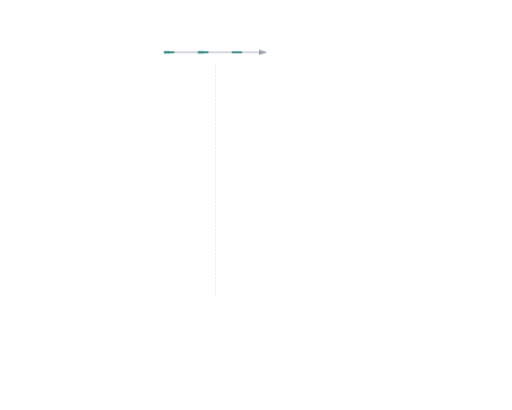
t = 0.00 s
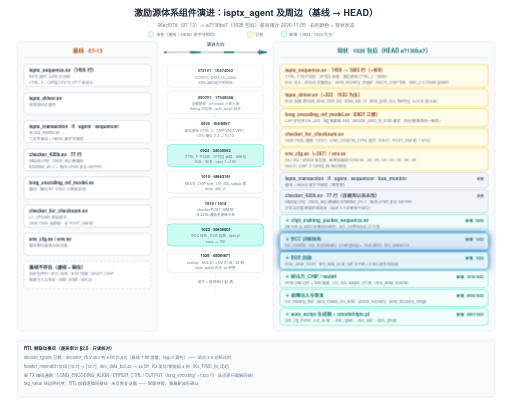
t = 5.00 s
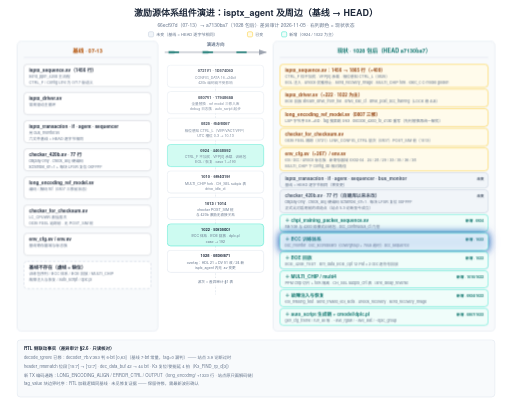
t = 5.32 s
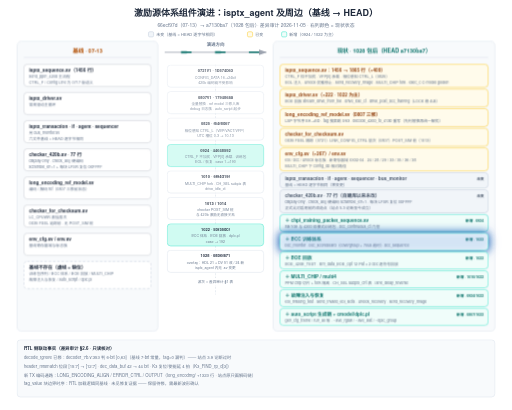
t = 5.64 s
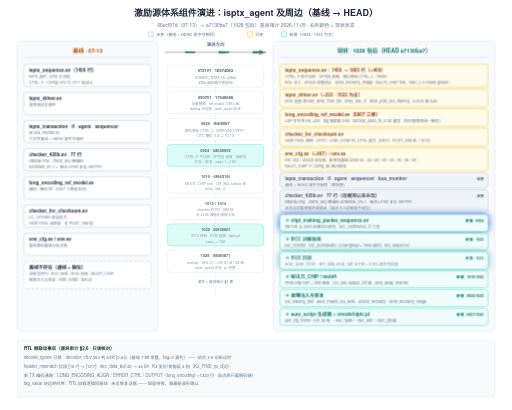
t = 6.60 s
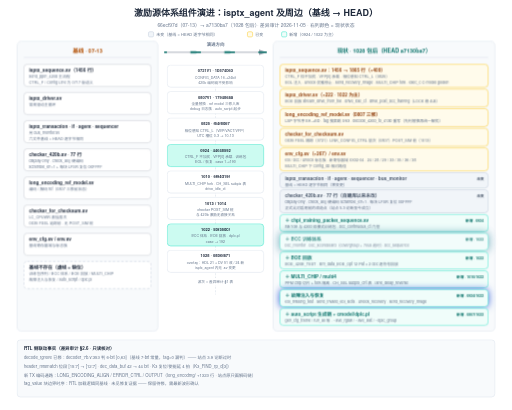
t = 8.48 s

The animated SVG that drew these frames (rendered in a browser with its animation timeline set to each time). Animation: 13 CSS @keyframes rules; frames cover the first 8.48 s, repeats indefinitely.

<svg xmlns="http://www.w3.org/2000/svg" viewBox="0 0 1200 960" width="1200" height="960">
  <style>text { font-family: 'Helvetica Neue', Helvetica, Arial, 'PingFang SC', 'Microsoft YaHei', 'Microsoft JhengHei', 'SimHei', sans-serif; }</style>
  <style>
    .row{opacity:0;animation:rowIn .55s cubic-bezier(.22,.7,.3,1) forwards}
    .head{opacity:0;animation:rowIn .55s cubic-bezier(.22,.7,.3,1) forwards}
    @keyframes rowIn{from{opacity:0;transform:translateY(10px)}to{opacity:1;transform:none}}
    .draw{stroke-dasharray:100;animation:drawIn .6s cubic-bezier(.4,0,.2,1) forwards}
    @keyframes drawIn{from{stroke-dashoffset:100}to{stroke-dashoffset:0}}
    .fade{opacity:0;animation:fadeIn .6s ease forwards}
    @keyframes fadeIn{to{opacity:1}}
    .flowdot{fill:none;stroke-linecap:round;stroke-dasharray:9 91;stroke-width:3.5;animation:flow 2.6s linear infinite}
    @keyframes flow{to{stroke-dashoffset:-100}}
    .flowtail{fill:none;stroke-linecap:round;stroke-dasharray:4 96;stroke-width:8;opacity:.25;animation:flow 2.6s linear infinite}
    .pulse{transform-box:fill-box;transform-origin:center;animation:pulse 2.8s ease-in-out infinite}
    @keyframes pulse{0%,100%{opacity:1;filter:drop-shadow(0 0 0 rgba(180,83,9,0))}50%{opacity:.8;filter:drop-shadow(0 0 10px rgba(180,83,9,.75))}}
    .pulse-t{transform-box:fill-box;transform-origin:center;animation:pulseT 2.8s ease-in-out infinite}
    @keyframes pulseT{0%,100%{opacity:1;filter:drop-shadow(0 0 0 rgba(14,116,144,0))}50%{opacity:.8;filter:drop-shadow(0 0 10px rgba(14,116,144,.75))}}
    .pulse-b{transform-box:fill-box;transform-origin:center;animation:pulseB 2.8s ease-in-out infinite}
    @keyframes pulseB{0%,100%{opacity:1;filter:drop-shadow(0 0 0 rgba(29,78,216,0))}50%{opacity:.8;filter:drop-shadow(0 0 10px rgba(29,78,216,.75))}}
    .sweepband{opacity:.85;animation:sweepMove 8s linear infinite}
    @keyframes sweepMove{to{transform:translateX(var(--sweepP,160px))}}
    .dashgrow{stroke-dasharray:7 5;animation:dashgrow 2.6s linear infinite}
    @keyframes dashgrow{from{stroke-dashoffset:72}to{stroke-dashoffset:0}}
    .march{animation:march 1.5s linear infinite}
    @keyframes march{to{stroke-dashoffset:-16}}
    .cellwave{animation:wave 2.6s ease-in-out infinite}
    @keyframes wave{0%,100%{opacity:1}50%{opacity:.72}}
    .breathe{animation:br 3.2s ease-in-out infinite}
    @keyframes br{0%,100%{opacity:1}50%{opacity:.55}}
    .step{animation:stepLit 6s ease-in-out infinite}
    @keyframes stepLit{0%,16%{filter:drop-shadow(0 0 9px rgba(29,78,216,.85))}24%,92%{filter:drop-shadow(0 0 0 rgba(29,78,216,0))}100%{filter:drop-shadow(0 0 9px rgba(29,78,216,.85))}}
    @media (prefers-reduced-motion:reduce){*{animation:none!important}.row,.head,.fade{opacity:1!important}.flowdot,.flowtail,.sweepband{display:none!important}}
  </style>
  <defs>
    <marker id="ar-blue" markerWidth="10" markerHeight="7" refX="9" refY="3.5" orient="auto"><polygon points="0 0, 10 3.5, 0 7" fill="#2563eb"/></marker>
    <marker id="ar-green" markerWidth="10" markerHeight="7" refX="9" refY="3.5" orient="auto"><polygon points="0 0, 10 3.5, 0 7" fill="#059669"/></marker>
    <marker id="ar-purple" markerWidth="10" markerHeight="7" refX="9" refY="3.5" orient="auto"><polygon points="0 0, 10 3.5, 0 7" fill="#7c3aed"/></marker>
    <marker id="ar-orange" markerWidth="10" markerHeight="7" refX="9" refY="3.5" orient="auto"><polygon points="0 0, 10 3.5, 0 7" fill="#ea580c"/></marker>
    <marker id="ar-gray" markerWidth="10" markerHeight="7" refX="9" refY="3.5" orient="auto"><polygon points="0 0, 10 3.5, 0 7" fill="#9ca3af"/></marker>
  </defs>
  <rect width="1200" height="960" fill="#ffffff"/>
  <g class="head" style="animation-delay:0s">
  <g >
    <text x="600" y="38" font-size="21" fill="#1e293b" text-anchor="middle" font-weight="600">激励源体系组件演进：isptx_agent 及周边（基线 → HEAD）</text>
    <text x="600" y="62" font-size="11.5" fill="#64748b" text-anchor="middle">66ecf97d（07-13）→ a7130ba7（1028 包后）· 差异审计 2026-11-05 · 右列颜色 = 现状状态</text>
    <rect x="348" y="74" width="12" height="12" rx="3" fill="#f1f5f9" stroke="#cbd5e1" stroke-width="1.5"/>
    <text x="366" y="84" font-size="9.5" fill="#64748b" text-anchor="start">未变（基线 = HEAD 逐字节相同）</text>
    <rect x="580" y="74" width="12" height="12" rx="3" fill="#fffbeb" stroke="#fcd34d" stroke-width="1.5"/>
    <text x="598" y="84" font-size="9.5" fill="#64748b" text-anchor="start">已变</text>
    <rect x="660" y="74" width="12" height="12" rx="3" fill="#f0fdfa" stroke="#5eead4" stroke-width="1.5"/>
    <text x="678" y="84" font-size="9.5" fill="#64748b" text-anchor="start">新增（0924 / 1022 为主）</text>
  </g>
  </g>
  <g class="row" style="animation-delay:0.15s">
  <g >
    <rect x="40" y="96" width="330" height="680" rx="10" fill="#f8fafc" stroke="#e2e8f0" stroke-width="1.5"/>
    <text x="205" y="122" font-size="13" fill="#b45309" text-anchor="middle" font-weight="600">基线 · 07-13</text>
    <line x1="56" y1="134" x2="354" y2="134" stroke="#e2e8f0" stroke-width="1.5"/>
    <g class="row" style="animation-delay:0.25s">
    <g >
      <g >
        <rect x="56" y="150" width="298" height="52" rx="8" fill="#ffffff" stroke="#d1d5db" stroke-width="1.5"/>
        <text x="68" y="167" font-size="11" fill="#1e293b" text-anchor="start" font-weight="600">isptx_sequence.sv（1456 行）</text>
        <text x="68" y="182" font-size="9" fill="#64748b" text-anchor="start">send_ppm_420b 主流程</text>
        <text x="68" y="195" font-size="9" fill="#64748b" text-anchor="start">CTRL_F / Config Line 为 0717 版语义</text>
      </g>
    </g>
    </g>
    <g class="row" style="animation-delay:0.33s">
    <g >
      <g >
        <rect x="56" y="216" width="298" height="52" rx="8" fill="#ffffff" stroke="#d1d5db" stroke-width="1.5"/>
        <text x="68" y="233" font-size="11" fill="#1e293b" text-anchor="start" font-weight="600">isptx_driver.sv</text>
        <text x="68" y="248" font-size="9" fill="#64748b" text-anchor="start">常规驱动主循环</text>
      </g>
    </g>
    </g>
    <g class="row" style="animation-delay:0.41s">
    <g >
      <g >
        <rect x="56" y="282" width="298" height="52" rx="8" fill="#ffffff" stroke="#d1d5db" stroke-width="1.5"/>
        <text x="68" y="299" font-size="11" fill="#1e293b" text-anchor="start" font-weight="600">isptx_transaction · if · agent · sequencer</text>
        <text x="68" y="314" font-size="9" fill="#64748b" text-anchor="start">另 bus_monitor.sv</text>
        <text x="68" y="327" font-size="9" fill="#64748b" text-anchor="start">六文件基线 = HEAD 逐字节相同</text>
      </g>
    </g>
    </g>
    <g class="row" style="animation-delay:0.49s">
    <g >
      <g >
        <rect x="56" y="348" width="298" height="52" rx="8" fill="#ffffff" stroke="#d1d5db" stroke-width="1.5"/>
        <text x="68" y="365" font-size="11" fill="#1e293b" text-anchor="start" font-weight="600">checker_420b.sv · 77 行</text>
        <text x="68" y="380" font-size="9" fill="#64748b" text-anchor="start">display-only · check_all() 硬编码</text>
        <text x="68" y="393" font-size="9" fill="#64748b" text-anchor="start">scramble_en=1 + 每块 LFSR 复位 0XFFFF</text>
      </g>
    </g>
    </g>
    <g class="row" style="animation-delay:0.57s">
    <g >
      <g >
        <rect x="56" y="414" width="298" height="52" rx="8" fill="#ffffff" stroke="#d1d5db" stroke-width="1.5"/>
        <text x="68" y="431" font-size="11" fill="#1e293b" text-anchor="start" font-weight="600">long_encoding_ref_model.sv</text>
        <text x="68" y="446" font-size="9" fill="#64748b" text-anchor="start">编码 / 解码 ref（0807 三修前状态）</text>
      </g>
    </g>
    </g>
    <g class="row" style="animation-delay:0.65s">
    <g >
      <g >
        <rect x="56" y="480" width="298" height="52" rx="8" fill="#ffffff" stroke="#d1d5db" stroke-width="1.5"/>
        <text x="68" y="497" font-size="11" fill="#1e293b" text-anchor="start" font-weight="600">checker_for_checksum.sv</text>
        <text x="68" y="512" font-size="9" fill="#64748b" text-anchor="start">LC_CPUWR 直挂层次</text>
        <text x="68" y="525" font-size="9" fill="#64748b" text-anchor="start">0X35 FSEL 追踪前 · 无 POST_SIM 桩</text>
      </g>
    </g>
    </g>
    <g class="row" style="animation-delay:0.73s">
    <g >
      <g >
        <rect x="56" y="546" width="298" height="52" rx="8" fill="#ffffff" stroke="#d1d5db" stroke-width="1.5"/>
        <text x="68" y="563" font-size="11" fill="#1e293b" text-anchor="start" font-weight="600">env_cfg.sv / env.sv</text>
        <text x="68" y="578" font-size="9" fill="#64748b" text-anchor="start">基线寄存器域与标志族</text>
      </g>
    </g>
    </g>
    <g class="fade" style="animation-delay:0.9s">
    <g >
      <g >
        <rect x="56" y="612" width="298" height="64" rx="8" fill="#ffffff" stroke="#cbd5e1" stroke-width="1.5" stroke-dasharray="6 4"/>
        <text x="68" y="629" font-size="11" fill="#1e293b" text-anchor="start" font-weight="600">基线不存在（虚线 = 缺位）</text>
        <text x="68" y="644" font-size="9" fill="#64748b" text-anchor="start">训练包序列 / BCC 体系 / BOE 回放 / MULTI_CHIP</text>
        <text x="68" y="657" font-size="9" fill="#64748b" text-anchor="start">故障注入与恢复 / auto_script / dplc.pl</text>
      </g>
    </g>
    </g>
  </g>
  </g>
  <g class="fade" style="animation-delay:1.6s">
  <g >
    <text x="505" y="108" font-size="10.5" fill="#64748b" text-anchor="middle" font-weight="600">演进方向</text>
  </g>
  </g>
  <path d="M 386 122 H 624" fill="none" stroke="#9ca3af" stroke-width="2" marker-end="url(#ar-gray)" class="draw" pathLength="100" style="animation-delay:1.6s"/>
  <path d="M 386 122 H 624" stroke="#0f766e" class="flowdot" pathLength="100" style="animation-duration:2.6s;animation-delay:0s"/>
  <path d="M 386 122 H 624" stroke="#0f766e" class="flowdot" pathLength="100" style="animation-duration:2.6s;animation-delay:-0.87s"/>
  <path d="M 386 122 H 624" stroke="#0f766e" class="flowdot" pathLength="100" style="animation-duration:2.6s;animation-delay:-1.73s"/>
  <path d="M 386 122 H 624" stroke="#0f766e" class="flowtail" pathLength="100" style="animation-duration:2.6s;animation-delay:0s"/>
  <path d="M 386 122 H 624" stroke="#0f766e" class="flowtail" pathLength="100" style="animation-duration:2.6s;animation-delay:-0.87s"/>
  <line x1="505" y1="152" x2="505" y2="690" stroke="#cbd5e1" stroke-width="1.2" stroke-dasharray="4 4"/>
  <g class="fade" style="animation-delay:0.7s">
  <g class="cellwave" style="animation-delay:0.2s;animation-duration:3.8s">
  <g >
    <rect x="392" y="152" width="226" height="52" rx="8" fill="#ffffff" stroke="#e2e8f0" stroke-width="1.5"/>
    <text x="505" y="169" font-size="9.5" fill="#1e293b" text-anchor="middle" font-weight="600">0721v1 · 1b574b63</text>
    <text x="505" y="184" font-size="8.5" fill="#64748b" text-anchor="middle">CONFIG_DATA 16→24bit</text>
    <text x="505" y="196" font-size="8.5" fill="#64748b" text-anchor="middle">420b 编码链不受影响</text>
  </g>
  </g>
  </g>
  <g class="fade" style="animation-delay:0.82s">
  <g class="cellwave" style="animation-delay:0.35s;animation-duration:3.8s">
  <g >
    <rect x="392" y="214" width="226" height="52" rx="8" fill="#ffffff" stroke="#e2e8f0" stroke-width="1.5"/>
    <text x="505" y="231" font-size="9.5" fill="#1e293b" text-anchor="middle" font-weight="600">0807v1 · 179486aa</text>
    <text x="505" y="246" font-size="8.5" fill="#64748b" text-anchor="middle">全量替换 · ref model 三修入库</text>
    <text x="505" y="258" font-size="8.5" fill="#64748b" text-anchor="middle">debug 日志族 · auto_script 起步</text>
  </g>
  </g>
  </g>
  <g class="fade" style="animation-delay:0.94s">
  <g class="cellwave" style="animation-delay:0.5s;animation-duration:3.8s">
  <g >
    <rect x="392" y="276" width="226" height="52" rx="8" fill="#ffffff" stroke="#e2e8f0" stroke-width="1.5"/>
    <text x="505" y="293" font-size="9.5" fill="#1e293b" text-anchor="middle" font-weight="600">0825 · f54f8d67</text>
    <text x="505" y="308" font-size="8.5" fill="#64748b" text-anchor="middle">相位感知 CTRL_L（VBP/VACT/VFP）</text>
    <text x="505" y="320" font-size="8.5" fill="#64748b" text-anchor="middle">UTC 槽位 0-3 → 10-13</text>
  </g>
  </g>
  </g>
  <g class="fade" style="animation-delay:1.06s">
  <g class="cellwave" style="animation-delay:0.65s;animation-duration:3.8s">
  <g >
    <rect x="392" y="338" width="226" height="52" rx="8" fill="#ccfbf1" stroke="#5eead4" stroke-width="1.5"/>
    <text x="505" y="355" font-size="9.5" fill="#1e293b" text-anchor="middle" font-weight="600">0924 · 44e48592</text>
    <text x="505" y="370" font-size="8.5" fill="#64748b" text-anchor="middle">CTRL_F 不加扰 · VFP[0] 承载 · 训练包</text>
    <text x="505" y="382" font-size="8.5" fill="#64748b" text-anchor="middle">EOL / 恢复 · case 1→190</text>
  </g>
  </g>
  </g>
  <g class="fade" style="animation-delay:1.18s">
  <g class="cellwave" style="animation-delay:0.8s;animation-duration:3.8s">
  <g >
    <rect x="392" y="400" width="226" height="52" rx="8" fill="#ffffff" stroke="#e2e8f0" stroke-width="1.5"/>
    <text x="505" y="417" font-size="9.5" fill="#1e293b" text-anchor="middle" font-weight="600">1010 · 6f94d19f</text>
    <text x="505" y="432" font-size="8.5" fill="#64748b" text-anchor="middle">MULTI_CHIP fork · CH_SEL subpix 表</text>
    <text x="505" y="444" font-size="8.5" fill="#64748b" text-anchor="middle">drive_idle_ct</text>
  </g>
  </g>
  </g>
  <g class="fade" style="animation-delay:1.3s">
  <g class="cellwave" style="animation-delay:0.95s;animation-duration:3.8s">
  <g >
    <rect x="392" y="462" width="226" height="52" rx="8" fill="#ffffff" stroke="#e2e8f0" stroke-width="1.5"/>
    <text x="505" y="479" font-size="9.5" fill="#1e293b" text-anchor="middle" font-weight="600">1013 / 1014</text>
    <text x="505" y="494" font-size="8.5" fill="#64748b" text-anchor="middle">checker POST_SIM 桩</text>
    <text x="505" y="506" font-size="8.5" fill="#64748b" text-anchor="middle">与 420b 激励无直接关系</text>
  </g>
  </g>
  </g>
  <g class="fade" style="animation-delay:1.42s">
  <g class="cellwave" style="animation-delay:1.1s;animation-duration:3.8s">
  <g >
    <rect x="392" y="524" width="226" height="52" rx="8" fill="#ccfbf1" stroke="#5eead4" stroke-width="1.5"/>
    <text x="505" y="541" font-size="9.5" fill="#1e293b" text-anchor="middle" font-weight="600">1022 · 5bf35dcf</text>
    <text x="505" y="556" font-size="8.5" fill="#64748b" text-anchor="middle">BCC 体系 · BOE 回放 · dplc.pl</text>
    <text x="505" y="568" font-size="8.5" fill="#64748b" text-anchor="middle">case → 192</text>
  </g>
  </g>
  </g>
  <g class="fade" style="animation-delay:1.54s">
  <g class="cellwave" style="animation-delay:1.25s;animation-duration:3.8s">
  <g >
    <rect x="392" y="586" width="226" height="52" rx="8" fill="#ffffff" stroke="#e2e8f0" stroke-width="1.5"/>
    <text x="505" y="603" font-size="9.5" fill="#1e293b" text-anchor="middle" font-weight="600">1028 · 08befa71</text>
    <text x="505" y="618" font-size="8.5" fill="#64748b" text-anchor="middle">overlay：HDL 21 + DV 51 改 / 24 新</text>
    <text x="505" y="630" font-size="8.5" fill="#64748b" text-anchor="middle">isptx_agent 内无 .sv 变更</text>
  </g>
  </g>
  </g>
  <g class="fade" style="animation-delay:1.7s">
  <g >
    <rect x="457" y="651" width="96" height="17" rx="4" fill="#ffffff" stroke="#ffffff" stroke-width="0"/>
    <text x="505" y="664" font-size="8.5" fill="#64748b" text-anchor="middle">波次 = 差异审计 §1 表</text>
  </g>
  </g>
  <g class="row" style="animation-delay:0.4s">
  <g >
    <rect x="640" y="96" width="520" height="680" rx="10" fill="#f8fafc" stroke="#e2e8f0" stroke-width="1.5"/>
    <text x="900" y="122" font-size="13" fill="#0f766e" text-anchor="middle" font-weight="600">现状 · 1028 包后（HEAD a7130ba7）</text>
    <line x1="656" y1="134" x2="1144" y2="134" stroke="#e2e8f0" stroke-width="1.5"/>
    <g class="row" style="animation-delay:0.55s">
    <g >
      <g >
        <rect x="656" y="150" width="488" height="54" rx="8" fill="#fffbeb" stroke="#fcd34d" stroke-width="1.5"/>
        <text x="668" y="167" font-size="11" fill="#92400e" text-anchor="start" font-weight="600">isptx_sequence.sv：1456 → 1865 行（+409）</text>
        <text x="668" y="182" font-size="9" fill="#64748b" text-anchor="start">CTRL_F 恒不加扰 · VFP[0] 承载 · 相位感知 CTRL_L（0825）</text>
        <text x="668" y="195" font-size="9" fill="#64748b" text-anchor="start">EOL 注入 · unlock 优雅停止 · send_recovery_image · MULTI_CHIP fork · exec_c C-model golden</text>
      </g>
    </g>
    </g>
    <g class="row" style="animation-delay:0.62s">
    <g >
      <g >
        <rect x="656" y="208" width="488" height="42" rx="8" fill="#fffbeb" stroke="#fcd34d" stroke-width="1.5"/>
        <text x="668" y="225" font-size="11" fill="#92400e" text-anchor="start" font-weight="600">isptx_driver.sv（+222 · 1022 为主）</text>
        <text x="668" y="240" font-size="9" fill="#64748b" text-anchor="start">BOE 回放 stream_drive_from_file · drive_idle_ct · drive_post_bcc_training（LOCK 稳 4us）</text>
      </g>
    </g>
    </g>
    <g class="row" style="animation-delay:0.69s">
    <g >
      <g >
        <rect x="656" y="254" width="488" height="42" rx="8" fill="#fffbeb" stroke="#fcd34d" stroke-width="1.5"/>
        <text x="668" y="271" font-size="11" fill="#92400e" text-anchor="start" font-weight="600">long_encoding_ref_model.sv（0807 三修）</text>
        <text x="668" y="286" font-size="9" fill="#64748b" text-anchor="start">LSP 字节序 EA→ED · tag 搜索跳 0/63 · decode_420b_to_413b 重写（先判替换再统一解扰）</text>
      </g>
    </g>
    </g>
    <g class="row" style="animation-delay:0.76s">
    <g >
      <g >
        <rect x="656" y="300" width="488" height="42" rx="8" fill="#fffbeb" stroke="#fcd34d" stroke-width="1.5"/>
        <text x="668" y="317" font-size="11" fill="#92400e" text-anchor="start" font-weight="600">checker_for_checksum.sv</text>
        <text x="668" y="332" font-size="9" fill="#64748b" text-anchor="start">0X35 FSEL 跟踪（0721）· LINK_CONFIG_CTRL 层次（0807）· POST_SIM 桩（1013）</text>
      </g>
    </g>
    </g>
    <g class="row" style="animation-delay:0.83s">
    <g >
      <g >
        <rect x="656" y="346" width="488" height="54" rx="8" fill="#fffbeb" stroke="#fcd34d" stroke-width="1.5"/>
        <text x="668" y="363" font-size="11" fill="#92400e" text-anchor="start" font-weight="600">env_cfg.sv（+267）/ env.sv</text>
        <text x="668" y="378" font-size="9" fill="#64748b" text-anchor="start">eol / bcc / unlock 标志族 · 新寄存器域 0X02-04 · 24 / 28 / 29 / 33 / 35 / 36 / 38</text>
        <text x="668" y="391" font-size="9" fill="#64748b" text-anchor="start">MULTI_CHIP 下 config_db 相对路径</text>
      </g>
    </g>
    </g>
    <g class="row" style="animation-delay:0.9s">
    <g >
      <g >
        <rect x="656" y="404" width="488" height="36" rx="8" fill="#f1f5f9" stroke="#cbd5e1" stroke-width="1.5"/>
        <text x="668" y="421" font-size="11" fill="#475569" text-anchor="start" font-weight="600">isptx_transaction · if · agent · sequencer · bus_monitor</text>
        <text x="668" y="436" font-size="9" fill="#64748b" text-anchor="start">基线 = HEAD 逐字节相同（零变更）</text>
        <text x="1134" y="421" font-size="8.5" fill="#475569" text-anchor="end" font-weight="600">未变</text>
      </g>
    </g>
    </g>
    <g class="row" style="animation-delay:0.97s">
    <g >
      <g >
        <rect x="656" y="444" width="488" height="54" rx="8" fill="#f1f5f9" stroke="#cbd5e1" stroke-width="1.5"/>
        <text x="668" y="461" font-size="11" fill="#475569" text-anchor="start" font-weight="600">checker_420b.sv · 77 行（自建库以来未改）</text>
        <text x="668" y="476" font-size="9" fill="#64748b" text-anchor="start">display-only · check_all() 硬编码 scramble_en=1 · 每块 LFSR 复位 0XFFFF</text>
        <text x="668" y="489" font-size="9" fill="#64748b" text-anchor="start">正式比对启用前的改造点（站点 5.3 论断至今成立）</text>
        <text x="1134" y="461" font-size="8.5" fill="#475569" text-anchor="end" font-weight="600">未变</text>
      </g>
    </g>
    </g>
    <g class="row" style="animation-delay:1.04s">
    <g class="step" style="animation-delay:0s">
    <g >
      <g >
        <rect x="656" y="502" width="488" height="40" rx="8" fill="#f0fdfa" stroke="#5eead4" stroke-width="1.5"/>
        <text x="668" y="519" font-size="11" fill="#0f766e" text-anchor="start" font-weight="600">＋ chpi_training_packet_sequence.sv</text>
        <text x="668" y="534" font-size="9" fill="#64748b" text-anchor="start">8B/10B 与 420b 双模式训练包 · bcc_continuous_ct 门控</text>
        <text x="1134" y="519" font-size="8.5" fill="#0f766e" text-anchor="end" font-weight="600">新增 · 0924</text>
      </g>
    </g>
    </g>
    </g>
    <g class="row" style="animation-delay:1.11s">
    <g class="step" style="animation-delay:-1s">
    <g class="pulse-t" style="animation-delay:-1.4s">
    <g >
      <g >
        <rect x="656" y="546" width="488" height="40" rx="8" fill="#f0fdfa" stroke="#5eead4" stroke-width="1.5"/>
        <text x="668" y="563" font-size="11" fill="#0f766e" text-anchor="start" font-weight="600">＋ BCC 训练体系</text>
        <text x="668" y="578" font-size="9" fill="#64748b" text-anchor="start">bcc_monitor · bcc_scoreboard（covergroup + 70us 超时）· bcc_sequence</text>
        <text x="1134" y="563" font-size="8.5" fill="#0f766e" text-anchor="end" font-weight="600">新增 · 1022</text>
      </g>
    </g>
    </g>
    </g>
    </g>
    <g class="row" style="animation-delay:1.18s">
    <g class="step" style="animation-delay:-2s">
    <g class="pulse-t" style="animation-delay:0s">
    <g >
      <g >
        <rect x="656" y="590" width="488" height="40" rx="8" fill="#f0fdfa" stroke="#5eead4" stroke-width="1.5"/>
        <text x="668" y="607" font-size="11" fill="#0f766e" text-anchor="start" font-weight="600">＋ BOE 回放</text>
        <text x="668" y="622" font-size="9" fill="#64748b" text-anchor="start">BOE_420B_TEST · sim_data_BOE_opt 12 Pat × 2 doc 逐符号回放</text>
        <text x="1134" y="607" font-size="8.5" fill="#0f766e" text-anchor="end" font-weight="600">新增 · 1022</text>
      </g>
    </g>
    </g>
    </g>
    </g>
    <g class="row" style="animation-delay:1.25s">
    <g class="step" style="animation-delay:-3s">
    <g >
      <g >
        <rect x="656" y="634" width="488" height="40" rx="8" fill="#f0fdfa" stroke="#5eead4" stroke-width="1.5"/>
        <text x="668" y="651" font-size="11" fill="#0f766e" text-anchor="start" font-weight="600">＋ MULTI_CHIP / multi4</text>
        <text x="668" y="666" font-size="9" fill="#64748b" text-anchor="start">PPM chip 切片 + fork 隔离 · CH_SEL subpix_cnt 表 · lane_delay_reverse</text>
        <text x="1134" y="651" font-size="8.5" fill="#0f766e" text-anchor="end" font-weight="600">新增 · 1010/1022</text>
      </g>
    </g>
    </g>
    </g>
    <g class="row" style="animation-delay:1.32s">
    <g class="step" style="animation-delay:-4s">
    <g >
      <g >
        <rect x="656" y="678" width="488" height="40" rx="8" fill="#f0fdfa" stroke="#5eead4" stroke-width="1.5"/>
        <text x="668" y="695" font-size="11" fill="#0f766e" text-anchor="start" font-weight="600">＋ 故障注入与恢复</text>
        <text x="668" y="710" font-size="9" fill="#64748b" text-anchor="start">eol_missing_test · send_invalid_eol_slots · unlock_recovery · send_recovery_image</text>
        <text x="1134" y="695" font-size="8.5" fill="#0f766e" text-anchor="end" font-weight="600">新增 · 0924/1022</text>
      </g>
    </g>
    </g>
    </g>
    <g class="row" style="animation-delay:1.39s">
    <g class="step" style="animation-delay:-5s">
    <g >
      <g >
        <rect x="656" y="722" width="488" height="40" rx="8" fill="#f0fdfa" stroke="#5eead4" stroke-width="1.5"/>
        <text x="668" y="739" font-size="11" fill="#0f766e" text-anchor="start" font-weight="600">＋ auto_script 生成链 + cmodel/dplc.pl</text>
        <text x="668" y="754" font-size="9" fill="#64748b" text-anchor="start">gen_cfg_frame / run_all 等 · --ave_rgbw / --ave_last / --dplc_group</text>
        <text x="1134" y="739" font-size="8.5" fill="#0f766e" text-anchor="end" font-weight="600">新增 · 0807/1022</text>
      </g>
    </g>
    </g>
    </g>
  </g>
  </g>
  <g class="fade" style="animation-delay:1.75s">
  <g >
    <rect x="40" y="796" width="1120" height="134" rx="8" fill="#f8fafc" stroke="#e2e8f0" stroke-width="1.5"/>
    <text x="56" y="820" font-size="10.5" fill="#1e293b" text-anchor="start" font-weight="600">RTL 侧联动事实（差异审计 §2.6 · 只读核对）</text>
    <text x="56" y="842" font-size="10" fill="#64748b" text-anchor="start">decode_ignore 已修：decoder_7b.v:353 判 6-bit {0,63}（基线 7-bit 常量，tag=0 漏判）—— 站点 3.9 论断过时</text>
    <text x="56" y="862" font-size="10" fill="#64748b" text-anchor="start">header_mismatch 位段 [15:7] → [12:7] · dec_data_buf 42 → 44 bit · K3 复位/使能延 4 拍（K3_FIND_rp_d[3]）</text>
    <text x="56" y="882" font-size="10" fill="#64748b" text-anchor="start">新 TX 编码通路：LONG_ENCODING_ALIGN / ERROR_CTRL / OUTPUT（long_encoding/ +1323 行 · 站点原只画解码链）</text>
    <text x="56" y="902" font-size="10" fill="#64748b" text-anchor="start">tag_value 块边界时序：RTL 加载逻辑同基线 · 未见修复证据 —— 保留待修，需最新波形确认</text>
  </g>
  </g>
</svg>
